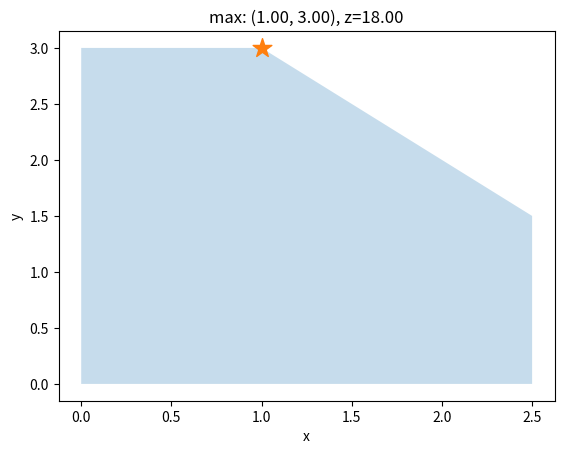
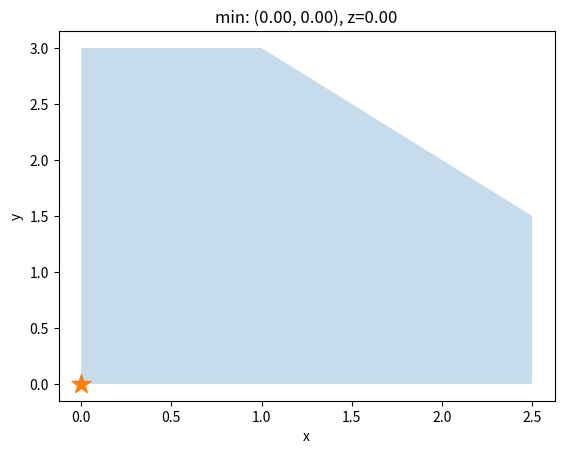

The matplotlib source for these figures, in order:
import numpy as np
import math
import matplotlib.pyplot as plt


def graphical_lp(A, b, c, sense="max"):
    A = np.array(A, dtype=float)
    b = np.array(b, dtype=float)
    c = np.array(c, dtype=float)

    m = A.shape[0]
    lines = [tuple(A[i]) + (b[i],) for i in range(m)]
    lines.append((1.0, 0.0, 0.0))
    lines.append((0.0, 1.0, 0.0))

    pts = []

    for i in range(len(lines)):
        a1, a2, b1 = lines[i]
        for j in range(i + 1, len(lines)):
            c1, c2, b2 = lines[j]

            det = a1 * c2 - a2 * c1
            if abs(det) < 1e-9:
                continue

            x = (b1 * c2 - b2 * a2) / det
            y = (a1 * b2 - c1 * b1) / det

            if x < -1e-9 or y < -1e-9:
                continue

            if np.all(A.dot(np.array([x, y])) <= b + 1e-9):
                pts.append((x, y))

    uniq = []
    for p in pts:
        if not any(abs(p[0] - q[0]) < 1e-6 and abs(p[1] - q[1]) < 1e-6 for q in uniq):
            uniq.append(p)
    pts = uniq

    if not pts:
        print("No feasible region")
        return None

    cx = sum(p[0] for p in pts) / len(pts)
    cy = sum(p[1] for p in pts) / len(pts)
    pts_sorted = sorted(pts, key=lambda p: math.atan2(p[1] - cy, p[0] - cx))

    zs = [c.dot(np.array(p)) for p in pts_sorted]
    if sense == "max":
        best_idx = int(np.argmax(zs))
    else:
        best_idx = int(np.argmin(zs))

    best_pt = pts_sorted[best_idx]
    best_z = zs[best_idx]

    return pts_sorted, zs, best_pt, best_z


def plot_graphical_lp(A, b, c, sense="max"):
    result = graphical_lp(A, b, c, sense=sense)
    if result is None:
        return
    pts, zs, best_pt, best_z = result

    xs = [p[0] for p in pts] + [pts[0][0]]
    ys = [p[1] for p in pts] + [pts[0][1]]

    plt.figure()
    plt.fill(xs, ys, alpha=0.25)
    plt.scatter([best_pt[0]], [best_pt[1]], marker='*', s=200)

    plt.xlabel("x")
    plt.ylabel("y")
    plt.title(f"{sense}: ({best_pt[0]:.2f}, {best_pt[1]:.2f}), z={best_z:.2f}")
    plt.show()




A = [
    [1, 1],
    [1, 0],
    [0, 1]
]
b = [4, 2.5, 3]
c = [3, 5]

pts, zs, best_pt, best_z = graphical_lp(A, b, c, sense="max")
plot_graphical_lp(A, b, c, sense="max")

pts_min, zs_min, best_pt_min, best_z_min = graphical_lp(A, b, c, sense="min")
plot_graphical_lp(A, b, c, sense="min")
